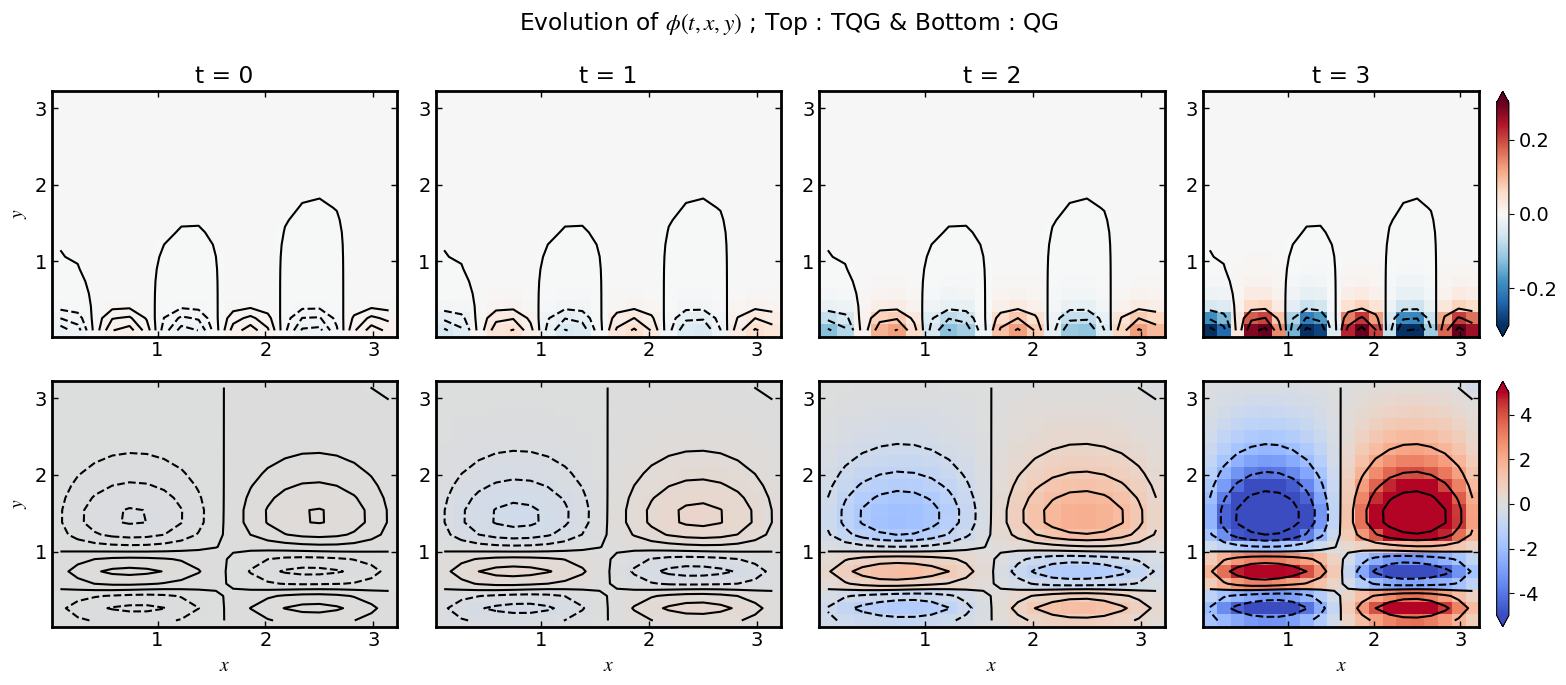

This figure's Python source:
import os
import numpy as np
import matplotlib as mpl
import matplotlib.pyplot as plt

from tqdm import tqdm
from scipy.linalg import eig



mpl.rcParams['font.size'] = 14
mpl.rcParams['mathtext.fontset'] = 'stix'
mpl.rcParams['font.family'] = 'Courier New'
mpl.rcParams['legend.edgecolor'] = '0'

print('~~~~~~~~~~~~~~~~~~~~~~~~~~~~~~~~~~~~~~~~~~~~~~~~~~~~~')
print('~~~~~~~~~~~~~~~~~~TQG_SOLVE_3_BIS~~~~~~~~~~~~~~~~~~~~')
print('~~~~~~~~~~~~~~~~~~~~~~~JULIE~~~~~~~~~~~~~~~~~~~~~~~~~')
print('-----------------------------------------------------')




##################################
# VARIABLES, SPACE ...
##################################






N = 20 
#Nk, dk = 51, 0.1

Lmin =0.1
L = np.pi
#kmin, Lk = 0.1, 0.1+dk*Nk
#dy, dx = (Ly - ymin)/Ny, (Lx - xmin)/Nx
dh = L/N


###################
# fully option
#regula = L / 6
##################



x_l, y_l = np.linspace(Lmin,L,N), np.linspace(Lmin,L,N)
#k = np.arange(kmin,Nk*dk,dk)
xx, yy = np.meshgrid(x_l,y_l)


beta = 0.
F1star = 0. # 1/Rd**2

U0 = 1.
Theta0_U0 = 1. # ratio
Theta0 = Theta0_U0 *U0


Un = U0*np.exp(-yy**2)
#Un = U0 * np.exp(-((yy - L/2)/regula)**2) # regula conf


Vn = Un*(dh**2)

#Thetabar = Theta0 * np.tanh((yy - L/2)/regula) # regula conf
#G12 = np.gradient(Thetabar, axis=0) / dh  # ∂Θ̄/∂y # regula conf

G12 = -2*yy*Theta0*np.exp(-yy**2) # dThetabar/dy


G11 = 2.0*Un*(1-2*yy**2) + F1star*Un + beta - G12
#G11 = 2 * Un * (1 - 2 * ((yy - L/2)/regula)**2) + F1star * Un + beta - G12 # regulaconf
F11 = G11*dh**2






k0, l0 = 0.73, 0.

K2 = (k0**2+l0**2 + F1star)*dh**2

print('/////////////////////////////////////////////////////')
print('PARAMS : OK')


##################################
# CONSTRUCTION OF THE B MATRIX
##################################


B11 = np.zeros((N*N, N*N))

'''
for i in range(N*N):
	B11[i,i] = -(2 + K2)
	if i>0:
		B11[i,i-1] = 1.
	if i<(N*N)-1:
		B11[i,i+1] = 1.'''
		
def ij_to_index(i, j, N):
    return i * N + j

for i in range(N):
	for j in range(N):
		#idx = ij_to_index(i, j, N)
		idx = i * N + j
		B11[idx, idx] = -4 - K2
		if i > 0:
		    B11[idx, ij_to_index(i-1, j, N)] = 1
		if i < N-1:
		    B11[idx, ij_to_index(i+1, j, N)] = 1
		if j > 0:
		    B11[idx, ij_to_index(i, j-1, N)] = 1
		if j < N-1:
		    B11[idx, ij_to_index(i, j+1, N)] = 1

		
		



# Construct other blocks
B12 = np.zeros((N*N, N*N))
B21 = np.zeros((N*N, N*N))
B22 = np.eye(N*N, N*N)


B = np.block([[B11,B12],[B21,B22]])


print('MATRIX B : OK')


##################################
# CONSTRUCTION OF THE A MATRIX
##################################



A11 = np.zeros((N*N,N*N))
A11_star = np.zeros((N*N,N*N))# same B11 without the thermal
# term that is F11 for the non-TQG solving
# Block A11

'''
for i in range(N*N):

	A11[i,i] = -Un.ravel()[i] * (2 + K2) + F11.ravel()[i]
	#A11_star[i,i] = -Un[i] * (2 + K2) + F11[i] + G12[i]*dh**2
	if i>0:
		A11[i,i-1] = Un.ravel()[i]
		#A11_star[i,i-1] = Un.ravel()[i]
	if i<(N*N)-1:
		A11[i,i+1] = Un.ravel()[i]
		#A11_star[i,i+1] = Un[i]'''
		
		
for i in range(N):
	for j in range(N):
		idx = i * N + j
		A11[idx, idx] = -Un[i, j] * (4 + K2) + F11[i, j]
		A11_star[idx, idx] = -Un[i, j] * (4 + K2) + F11[i, j] + G12[i, j]

		if i > 0:
			A11[idx, ij_to_index(i - 1, j, N)] = Un[i, j]
			A11_star[idx, ij_to_index(i - 1, j, N)] = Un[i, j]
		if i < N - 1:
			A11[idx, ij_to_index(i + 1, j, N)] = Un[i, j]
			A11_star[idx, ij_to_index(i + 1, j, N)] = Un[i, j]
		if j > 0:
			A11[idx, ij_to_index(i, j - 1, N)] = Un[i, j]
			A11_star[idx, ij_to_index(i, j - 1, N)] = Un[i, j]
		if j < N - 1:
			A11[idx, ij_to_index(i, j + 1, N)] = Un[i, j]
			A11_star[idx, ij_to_index(i, j + 1, N)] = Un[i, j]




# Block A12
A12 = np.diag(-Vn.ravel())
# Block A21
A21 = np.diag(G12.ravel())
# Block A22
A22 = np.diag(Un.ravel())

# Final block matrix A

A = np.block([[A11,A12],[A21,A22]])

print('MATRIX A : OK')



# velocity odd
A[0,1] = 2.0*A[0,1]
B[0,1] = 2.0*B[0,1]


# velocity not odd
#A[0,1]=0.0
#B[0,1]=0.0

A[2*(N*N)-1,2*(N*N)-1] = 0.0
B[2*(N*N)-1,2*(N*N)-1] = 0.0



A11[0,1] = 2.0*A11[0,1]
A11_star[0,1] = 2.0*A11_star[0,1]
B11[0,1] = 2.0*B11[0,1]

A11[(N*N)-1,(N*N)-1] = 0.0
A11_star[(N*N)-1,(N*N)-1] = 0.0
B11[(N*N)-1,(N*N)-1] = 0.0






##################################
# SOLVING
##################################
print('/////////////////////////////////////////////////////')
print('COMPUTATION...')


c, X = eig(A,B)
c_NT, X_NT = eig(A11_star, B11)




##################################
# PLOT
##################################


# Parameters for plotting
timesteps = [0, 1, 2, 3]  # time points
mode_index = 11  # choose dominant or a specific mode

# TQG ##################
########################
# Extract eigenvalue and eigenvector
c_mode = c[mode_index]  # eigenvalue
X_mode = X[:, mode_index]  # eigenvector

# Extract Theta from second half of X
#Theta_flat = X_mode[N*N:]
phi_flat = X_mode[:N*N]
phi_xy = phi_flat.reshape((N, N))

# Normalize for visualization if needed
PHI_xy = np.real(phi_xy)





# QG ##################
########################
# Extract eigenvalue and eigenvector
c_NT_mode = c_NT[mode_index]  # eigenvalue
X_NT_mode = X_NT[:, mode_index]  # eigenvector

# Extract Theta from second half of X
#Theta_flat = X_mode[N*N:]
phi_flat_NT = X_NT_mode
phi_xy_NT = phi_flat_NT.reshape((N, N))

# Normalize for visualization if needed
PHI_xy_NT = np.real(phi_xy_NT)

print('COMPUTATION : OK')



print('/////////////////////////////////////////////////////')
print('PLOT...')




# Time evolution
fig, axs = plt.subplots(2, len(timesteps), figsize=(16, 7))
fig.suptitle(r'Evolution of $\phi(t,x,y)$ ; Top : TQG & Bottom : QG')

lim_TQG, lim_QG = 0.3, 5


for i, t in enumerate(timesteps):
	PHI_t = np.real(PHI_xy * np.exp(c_mode * t))
	PHI_t_NT = np.real(PHI_xy_NT * np.exp(c_NT_mode * t))
	
	im1 = axs[0,i].pcolormesh(x_l,y_l,PHI_t,cmap='RdBu_r',vmin=-lim_TQG,vmax=lim_TQG)
	axs[0,i].contour(x_l,y_l,PHI_t,colors='k')
	axs[0,i].set_title(f"t = {t}")

	#fig.colorbar(im, ax=axs[0,i],extend='both')
	axs[0,i].tick_params(top=True,right=True,direction='in',size=4,width=1)
	for spine in axs[0,i].spines.values():
		spine.set_linewidth(2)
	
	
	
	im2 = axs[1,i].pcolormesh(x_l,y_l,PHI_t_NT,cmap='coolwarm',vmin=-lim_QG,vmax=lim_QG)
	axs[1,i].contour(x_l,y_l,PHI_t_NT,colors='k')
	axs[1,i].set_xlabel(r"$x$")

	#fig.colorbar(im, ax=axs[1,i],extend='both')
	axs[1,i].tick_params(top=True,right=True,direction='in',size=4,width=1)
	
	for spine in axs[1,i].spines.values():
		spine.set_linewidth(2)
	
	
	
axs[0,0].set_ylabel(r'$y$')
fig.colorbar(im1, ax=axs[0,-1],extend='both')

axs[1,0].set_ylabel(r'$y$')
fig.colorbar(im2, ax=axs[1,-1],extend='both')

plt.tight_layout()
plt.show()



print('END')
print('~~~~~~~~~~~~~~~~~~~~~~~~~~~~~~~~~~~~~~~~~~~~~~~~~~~~~')
